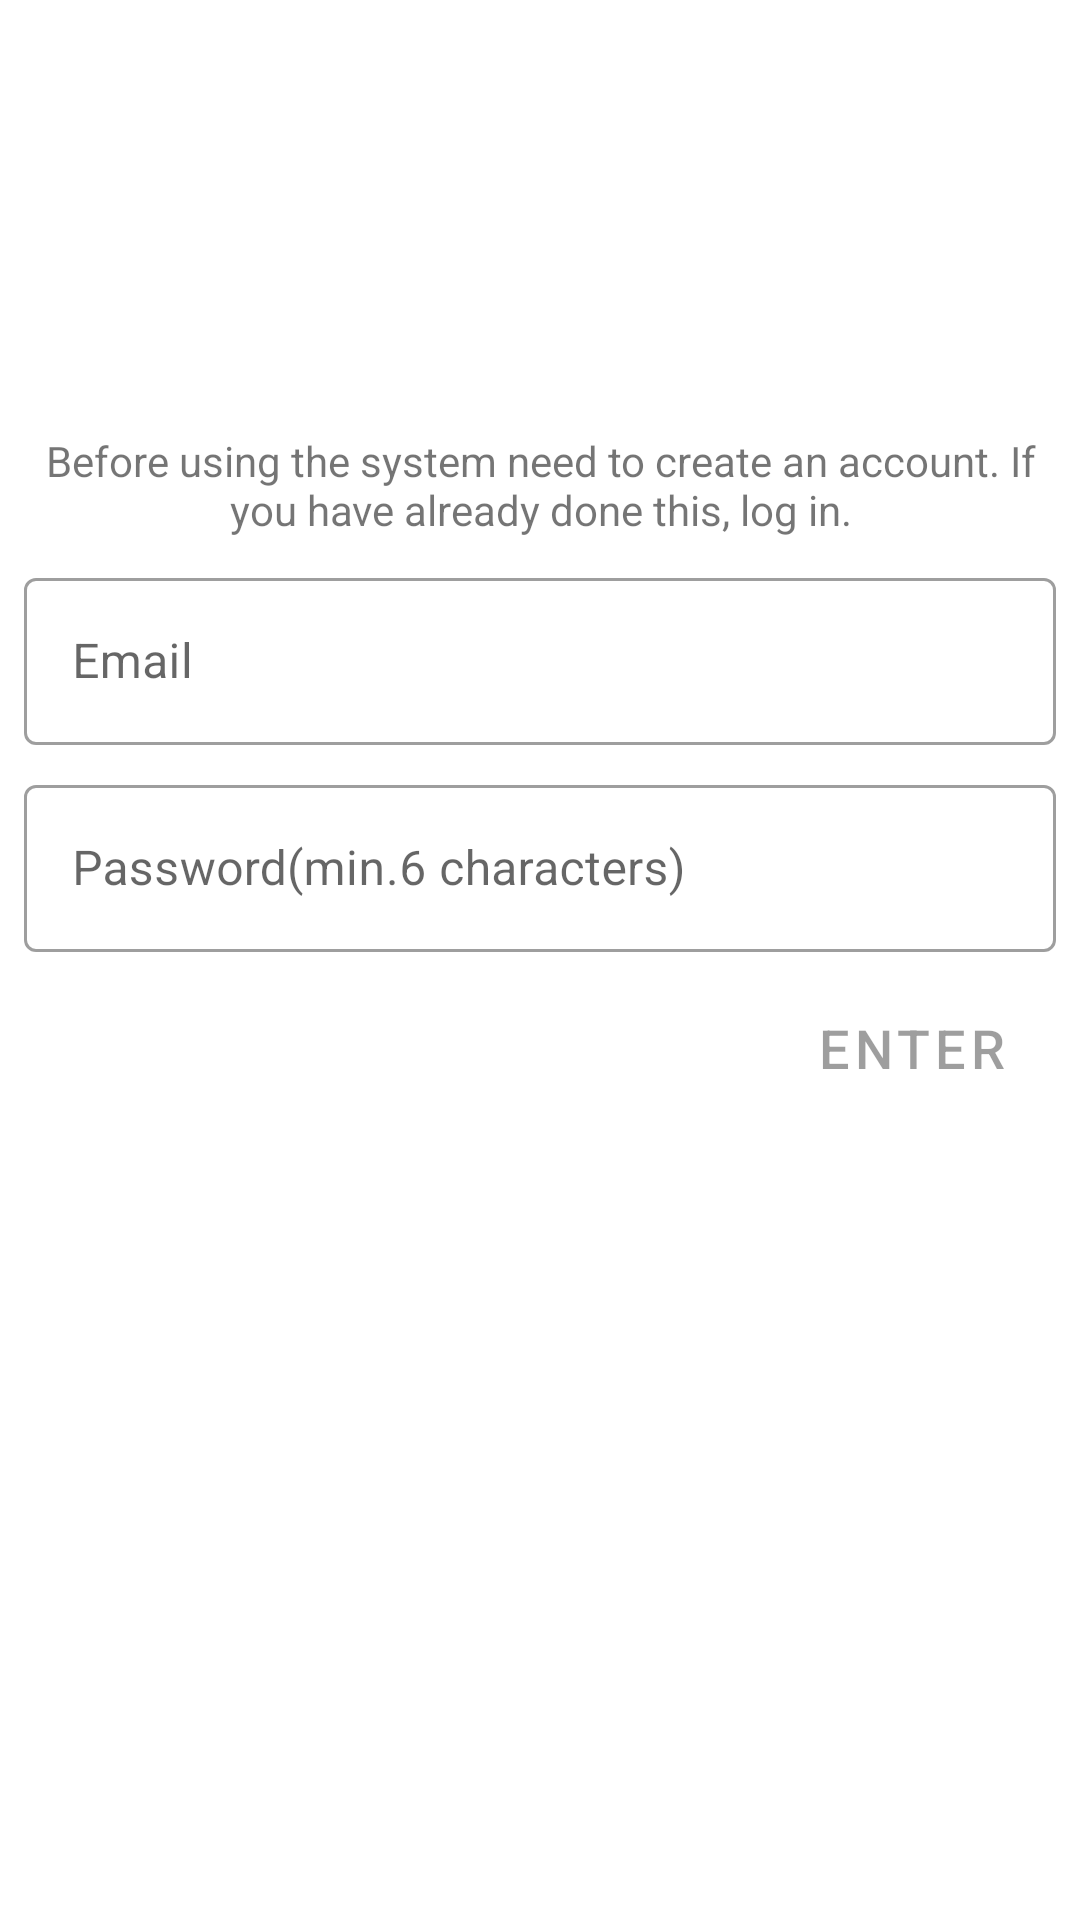

Android layout source for this screen:
<!-- AndroidManifest.xml: application theme AppTheme -->
<!-- res/layout/fragment_sign_in.xml -->
<?xml version="1.0" encoding="utf-8"?>
<ScrollView xmlns:android="http://schemas.android.com/apk/res/android"
    android:id="@+id/sv_container"
    xmlns:app="http://schemas.android.com/apk/res-auto"
    android:orientation="vertical"
    android:layout_width="match_parent"
    android:layout_height="match_parent">

<androidx.constraintlayout.widget.ConstraintLayout
    android:layout_width="match_parent"
    android:layout_height="match_parent">

    <TextView
        android:id="@+id/tv_sign_in_hint"
        android:layout_width="match_parent"
        android:layout_height="wrap_content"
        android:layout_marginStart="@dimen/margin_8"
        android:layout_marginTop="@dimen/margin_8"
        android:layout_marginEnd="@dimen/margin_8"
        android:gravity="center"
        android:text="@string/sign_in_activity.text.create_account_of_login"
        app:layout_constraintEnd_toEndOf="parent"
        app:layout_constraintStart_toStartOf="parent"
        app:layout_constraintTop_toBottomOf="@+id/imageView" />

    <ImageView
        android:id="@+id/imageView"
        android:layout_width="@dimen/large_icon_size"
        android:layout_height="@dimen/large_icon_size"
        android:layout_marginStart="@dimen/margin_8"
        android:layout_marginTop="@dimen/margin_8"
        android:layout_marginEnd="@dimen/margin_8"
        app:layout_constraintEnd_toEndOf="parent"
        app:layout_constraintStart_toStartOf="parent"
        app:layout_constraintTop_toTopOf="parent"
        app:srcCompat="@drawable/ic_post_it" />

    <com.google.android.material.textfield.TextInputLayout
        android:id="@+id/til_email"
        style="@style/Widget.MaterialComponents.TextInputLayout.OutlinedBox"
        android:layout_width="match_parent"
        android:layout_height="wrap_content"
        android:layout_marginStart="@dimen/margin_8"
        android:layout_marginTop="@dimen/margin_8"
        android:layout_marginEnd="@dimen/margin_8"
        app:layout_constraintEnd_toEndOf="parent"
        app:layout_constraintStart_toStartOf="parent"
        app:layout_constraintTop_toBottomOf="@+id/tv_sign_in_hint">

        <com.google.android.material.textfield.TextInputEditText
            android:id="@+id/et_email"
            android:layout_width="match_parent"
            android:layout_height="wrap_content"
            android:inputType="textEmailAddress"
            android:hint="@string/sign_in_activity.edittext.hint.email" />

    </com.google.android.material.textfield.TextInputLayout>

    <com.google.android.material.textfield.TextInputLayout
        android:id="@+id/til_password"
        style="@style/Widget.MaterialComponents.TextInputLayout.OutlinedBox"
        android:layout_width="match_parent"
        android:layout_height="wrap_content"
        android:layout_marginStart="@dimen/margin_8"
        android:layout_marginTop="@dimen/margin_8"
        android:layout_marginEnd="@dimen/margin_8"
        app:layout_constraintEnd_toEndOf="parent"
        app:layout_constraintStart_toStartOf="parent"
        app:layout_constraintTop_toBottomOf="@+id/til_email">

        <com.google.android.material.textfield.TextInputEditText
            android:id="@+id/et_password"
            android:layout_width="match_parent"
            android:layout_height="wrap_content"
            android:inputType="textPassword"
            android:hint="@string/sign_in_activity.edittext.hint.password" />

    </com.google.android.material.textfield.TextInputLayout>

    <Button
        android:id="@+id/btn_enter"
        style="@style/Widget.MaterialComponents.Button"
        android:layout_width="wrap_content"
        android:layout_height="wrap_content"
        android:layout_marginTop="@dimen/margin_8"
        android:layout_marginEnd="@dimen/margin_8"
        android:layout_marginBottom="@dimen/margin_8"
        android:textSize="@dimen/button_text_size"
        android:enabled="false"
        android:text="@string/sign_in_activity.button.text.enter"
        app:layout_constraintBottom_toBottomOf="parent"
        app:layout_constraintEnd_toEndOf="parent"
        app:layout_constraintTop_toBottomOf="@+id/til_password" />

</androidx.constraintlayout.widget.ConstraintLayout>

</ScrollView>
<!-- resources referenced by this layout -->
<resources>
  <dimen name="button_text_size">18sp</dimen>
  <dimen name="large_icon_size">128dp</dimen>
  <dimen name="margin_8">8dp</dimen>
  <string name="sign_in_activity.button.text.enter">enter</string>
  <string name="sign_in_activity.edittext.hint.email">Email</string>
  <string name="sign_in_activity.edittext.hint.password">Password(min.6 characters)</string>
  <string name="sign_in_activity.text.create_account_of_login">Before using the system
          need to create an account. If you have already done this, log in.</string>
  <style name="AppTheme" parent="Theme.MaterialComponents.Light.DarkActionBar">
          <item name="colorPrimary">@color/yellow</item>
          <item name="colorPrimaryDark">@color/dark_yellow</item>
          <item name="colorAccent">@color/brown</item>
      </style>
  <color name="yellow">#FFC107</color>
  <color name="dark_yellow">#FFA000</color>
  <color name="brown">#795548</color>
</resources>
